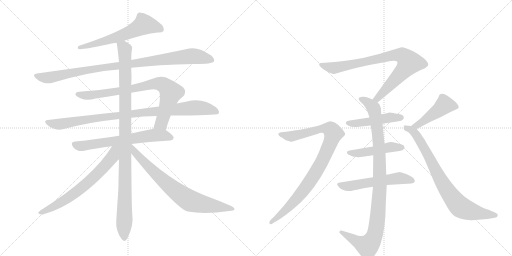
t = 0.00 s
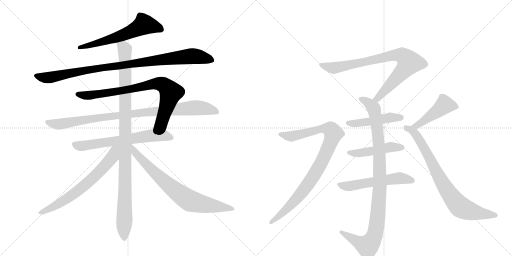
t = 2.74 s
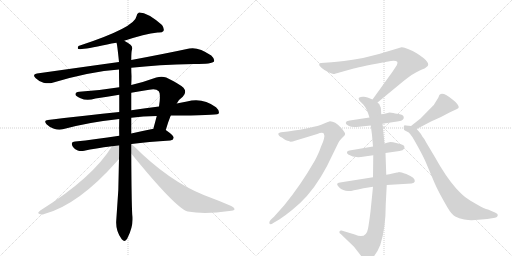
t = 5.49 s
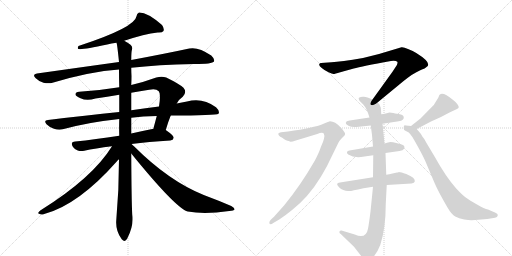
t = 8.23 s
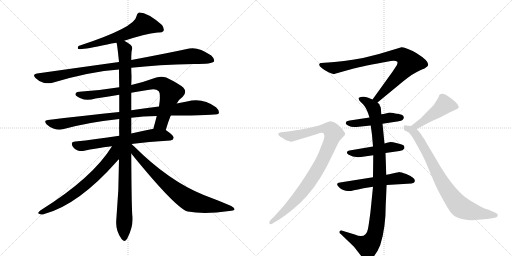
t = 10.98 s
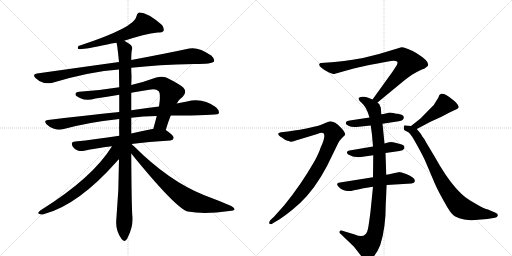
t = 13.72 s

The animated SVG that drew these frames (rendered in a browser with its animation timeline set to each time). Animation: 16 CSS @keyframes rules; one cycle of 13.72 s.

<svg version="1.1" viewBox="0 0 2048 1024" xmlns="http://www.w3.org/2000/svg">
  <g stroke="lightgray" stroke-dasharray="1,1" stroke-width="1" transform="scale(4, 4)">
    <line x1="0" y1="0" x2="256" y2="256"></line>
    <line x1="256" y1="0" x2="0" y2="256"></line>
    <line x1="128" y1="0" x2="128" y2="256"></line>
    <line x1="0" y1="128" x2="256" y2="128"></line>
    <line x1="256" y1="0" x2="512" y2="256"></line>
    <line x1="512" y1="0" x2="256" y2="256"></line>
    <line x1="384" y1="0" x2="384" y2="256"></line>
    <line x1="256" y1="128" x2="512" y2="128"></line>
  </g>
<g transform="scale(1, -1) translate(0, -850)">
   <style type="text/css">
    @keyframes keyframes0 {
      from {
       stroke: black;
       stroke-dashoffset: 608;
       stroke-width: 128;
       }
       66% {
       animation-timing-function: step-end;
       stroke: black;
       stroke-dashoffset: 0;
       stroke-width: 128;
       }
       to {
       stroke: black;
       stroke-width: 1024;
       }
       }
       #make-me-a-hanzi-animation-0 {
         animation: keyframes0 0.744792s both;
         animation-delay: 0.000000s;
         animation-timing-function: linear;
       }
    @keyframes keyframes1 {
      from {
       stroke: black;
       stroke-dashoffset: 968;
       stroke-width: 128;
       }
       76% {
       animation-timing-function: step-end;
       stroke: black;
       stroke-dashoffset: 0;
       stroke-width: 128;
       }
       to {
       stroke: black;
       stroke-width: 1024;
       }
       }
       #make-me-a-hanzi-animation-1 {
         animation: keyframes1 1.037760s both;
         animation-delay: 0.744792s;
         animation-timing-function: linear;
       }
    @keyframes keyframes2 {
      from {
       stroke: black;
       stroke-dashoffset: 806;
       stroke-width: 128;
       }
       72% {
       animation-timing-function: step-end;
       stroke: black;
       stroke-dashoffset: 0;
       stroke-width: 128;
       }
       to {
       stroke: black;
       stroke-width: 1024;
       }
       }
       #make-me-a-hanzi-animation-2 {
         animation: keyframes2 0.905924s both;
         animation-delay: 1.782552s;
         animation-timing-function: linear;
       }
    @keyframes keyframes3 {
      from {
       stroke: black;
       stroke-dashoffset: 946;
       stroke-width: 128;
       }
       75% {
       animation-timing-function: step-end;
       stroke: black;
       stroke-dashoffset: 0;
       stroke-width: 128;
       }
       to {
       stroke: black;
       stroke-width: 1024;
       }
       }
       #make-me-a-hanzi-animation-3 {
         animation: keyframes3 1.019857s both;
         animation-delay: 2.688477s;
         animation-timing-function: linear;
       }
    @keyframes keyframes4 {
      from {
       stroke: black;
       stroke-dashoffset: 649;
       stroke-width: 128;
       }
       68% {
       animation-timing-function: step-end;
       stroke: black;
       stroke-dashoffset: 0;
       stroke-width: 128;
       }
       to {
       stroke: black;
       stroke-width: 1024;
       }
       }
       #make-me-a-hanzi-animation-4 {
         animation: keyframes4 0.778158s both;
         animation-delay: 3.708333s;
         animation-timing-function: linear;
       }
    @keyframes keyframes5 {
      from {
       stroke: black;
       stroke-dashoffset: 1048;
       stroke-width: 128;
       }
       77% {
       animation-timing-function: step-end;
       stroke: black;
       stroke-dashoffset: 0;
       stroke-width: 128;
       }
       to {
       stroke: black;
       stroke-width: 1024;
       }
       }
       #make-me-a-hanzi-animation-5 {
         animation: keyframes5 1.102865s both;
         animation-delay: 4.486491s;
         animation-timing-function: linear;
       }
    @keyframes keyframes6 {
      from {
       stroke: black;
       stroke-dashoffset: 666;
       stroke-width: 128;
       }
       68% {
       animation-timing-function: step-end;
       stroke: black;
       stroke-dashoffset: 0;
       stroke-width: 128;
       }
       to {
       stroke: black;
       stroke-width: 1024;
       }
       }
       #make-me-a-hanzi-animation-6 {
         animation: keyframes6 0.791992s both;
         animation-delay: 5.589355s;
         animation-timing-function: linear;
       }
    @keyframes keyframes7 {
      from {
       stroke: black;
       stroke-dashoffset: 756;
       stroke-width: 128;
       }
       71% {
       animation-timing-function: step-end;
       stroke: black;
       stroke-dashoffset: 0;
       stroke-width: 128;
       }
       to {
       stroke: black;
       stroke-width: 1024;
       }
       }
       #make-me-a-hanzi-animation-7 {
         animation: keyframes7 0.865234s both;
         animation-delay: 6.381348s;
         animation-timing-function: linear;
       }
    @keyframes keyframes8 {
      from {
       stroke: black;
       stroke-dashoffset: 831;
       stroke-width: 128;
       }
       73% {
       animation-timing-function: step-end;
       stroke: black;
       stroke-dashoffset: 0;
       stroke-width: 128;
       }
       to {
       stroke: black;
       stroke-width: 1024;
       }
       }
       #make-me-a-hanzi-animation-8 {
         animation: keyframes8 0.926270s both;
         animation-delay: 7.246582s;
         animation-timing-function: linear;
       }
    @keyframes keyframes9 {
      from {
       stroke: black;
       stroke-dashoffset: 1001;
       stroke-width: 128;
       }
       77% {
       animation-timing-function: step-end;
       stroke: black;
       stroke-dashoffset: 0;
       stroke-width: 128;
       }
       to {
       stroke: black;
       stroke-width: 1024;
       }
       }
       #make-me-a-hanzi-animation-9 {
         animation: keyframes9 1.064616s both;
         animation-delay: 8.172852s;
         animation-timing-function: linear;
       }
    @keyframes keyframes10 {
      from {
       stroke: black;
       stroke-dashoffset: 469;
       stroke-width: 128;
       }
       60% {
       animation-timing-function: step-end;
       stroke: black;
       stroke-dashoffset: 0;
       stroke-width: 128;
       }
       to {
       stroke: black;
       stroke-width: 1024;
       }
       }
       #make-me-a-hanzi-animation-10 {
         animation: keyframes10 0.631673s both;
         animation-delay: 9.237467s;
         animation-timing-function: linear;
       }
    @keyframes keyframes11 {
      from {
       stroke: black;
       stroke-dashoffset: 470;
       stroke-width: 128;
       }
       60% {
       animation-timing-function: step-end;
       stroke: black;
       stroke-dashoffset: 0;
       stroke-width: 128;
       }
       to {
       stroke: black;
       stroke-width: 1024;
       }
       }
       #make-me-a-hanzi-animation-11 {
         animation: keyframes11 0.632487s both;
         animation-delay: 9.869141s;
         animation-timing-function: linear;
       }
    @keyframes keyframes12 {
      from {
       stroke: black;
       stroke-dashoffset: 550;
       stroke-width: 128;
       }
       64% {
       animation-timing-function: step-end;
       stroke: black;
       stroke-dashoffset: 0;
       stroke-width: 128;
       }
       to {
       stroke: black;
       stroke-width: 1024;
       }
       }
       #make-me-a-hanzi-animation-12 {
         animation: keyframes12 0.697591s both;
         animation-delay: 10.501628s;
         animation-timing-function: linear;
       }
    @keyframes keyframes13 {
      from {
       stroke: black;
       stroke-dashoffset: 922;
       stroke-width: 128;
       }
       75% {
       animation-timing-function: step-end;
       stroke: black;
       stroke-dashoffset: 0;
       stroke-width: 128;
       }
       to {
       stroke: black;
       stroke-width: 1024;
       }
       }
       #make-me-a-hanzi-animation-13 {
         animation: keyframes13 1.000326s both;
         animation-delay: 11.199219s;
         animation-timing-function: linear;
       }
    @keyframes keyframes14 {
      from {
       stroke: black;
       stroke-dashoffset: 459;
       stroke-width: 128;
       }
       60% {
       animation-timing-function: step-end;
       stroke: black;
       stroke-dashoffset: 0;
       stroke-width: 128;
       }
       to {
       stroke: black;
       stroke-width: 1024;
       }
       }
       #make-me-a-hanzi-animation-14 {
         animation: keyframes14 0.623535s both;
         animation-delay: 12.199544s;
         animation-timing-function: linear;
       }
    @keyframes keyframes15 {
      from {
       stroke: black;
       stroke-dashoffset: 794;
       stroke-width: 128;
       }
       72% {
       animation-timing-function: step-end;
       stroke: black;
       stroke-dashoffset: 0;
       stroke-width: 128;
       }
       to {
       stroke: black;
       stroke-width: 1024;
       }
       }
       #make-me-a-hanzi-animation-15 {
         animation: keyframes15 0.896159s both;
         animation-delay: 12.823079s;
         animation-timing-function: linear;
       }
</style>
<path d="M 497 687 Q 578 714 631 720 Q 649 719 654 726 Q 658 736 648 750 Q 590 801 556 800 Q 547 796 546 785 Q 540 740 314 666 Q 308 657 314 654 Q 329 650 429 672 Q 445 676 466 679 L 497 687 Z" fill="lightgray"></path> 
<path d="M 525 579 Q 630 591 777 594 Q 850 594 856 604 Q 860 614 845 628 Q 793 664 757 656 Q 669 637 525 610 L 476 602 Q 325 581 148 556 Q 127 553 143 537 Q 156 524 174 519 Q 195 515 210 519 Q 360 564 476 572 L 525 579 Z" fill="lightgray"></path> 
<path d="M 663 330 Q 673 364 683 388 L 707 436 Q 717 454 731 463 Q 749 481 734 499 Q 718 514 665 540 Q 647 547 625 540 Q 573 521 525 510 L 477 501 Q 398 488 317 483 Q 301 482 302 472 Q 303 465 322 457 Q 347 445 382 456 Q 428 463 477 471 L 525 479 Q 559 486 597 491 Q 624 497 635 485 Q 644 476 636 424 L 627 386 Q 620 359 613 334 C 605 305 654 301 663 330 Z" fill="lightgray"></path> 
<path d="M 683 388 Q 864 388 874 395 Q 874 396 875 397 Q 879 407 864 421 Q 810 461 748 444 Q 727 441 707 436 L 636 424 Q 584 418 525 409 L 477 402 Q 344 389 192 370 Q 173 369 186 353 Q 199 340 216 335 Q 235 329 251 333 Q 354 361 469 373 Q 472 374 477 374 L 525 379 Q 571 385 627 386 L 683 388 Z" fill="lightgray"></path> 
<path d="M 526 274 Q 593 283 681 288 Q 693 289 695 299 Q 695 308 663 330 C 650 339 643 338 613 334 Q 612 335 609 334 Q 564 325 525 316 L 477 307 Q 380 292 301 284 Q 279 283 292 262 Q 299 252 311 248 Q 323 244 337 247 Q 380 257 448 265 L 526 274 Z" fill="lightgray"></path> 
<path d="M 525 510 Q 526 529 526 546 Q 525 564 525 579 L 525 610 Q 525 644 528 652 Q 531 664 522 671 Q 513 678 497 687 C 472 703 461 709 466 679 Q 469 672 476 602 L 476 572 Q 476 538 477 501 L 477 471 Q 477 437 477 402 L 477 374 Q 476 341 477 307 L 476 213 Q 476 90 465 -32 Q 462 -74 487 -107 Q 500 -122 509 -104 Q 536 -52 529 -7 Q 526 39 525 236 L 525 316 Q 525 347 525 379 L 525 409 Q 525 445 525 479 L 525 510 Z" fill="lightgray"></path> 
<path d="M 448 265 Q 370 138 161 8 Q 148 -2 156 -5 Q 165 -11 177 -6 Q 313 30 467 204 Q 471 210 476 213 C 531 268 470 299 448 265 Z" fill="lightgray"></path> 
<path d="M 525 236 Q 703 17 751 4 Q 818 -8 917 6 Q 936 7 938 12 Q 939 19 925 26 Q 874 48 815 70 Q 674 127 537 264 Q 531 270 526 274 L 525 274 C 502 293 506 259 525 236 Z" fill="lightgray"></path> 
<path d="M 1510 440 L 1612 524 Q 1654 558 1679 568 Q 1704 578 1706 582 Q 1731 597 1665 638 Q 1653 647 1632 654 Q 1615 662 1606 661 L 1516 634 L 1452 618 Q 1363 603 1326 601 L 1284 598 Q 1279 598 1277 593 Q 1275 588 1287 578 Q 1300 567 1314 561 Q 1329 554 1334 554 Q 1339 554 1361 561 L 1415 576 Q 1446 585 1564 606 Q 1584 608 1589 603 Q 1592 600 1587 589 L 1570 563 L 1490 452 C 1472 428 1487 421 1510 440 Z" fill="lightgray"></path> 
<path d="M 1488 310 L 1492 264 L 1493 229 L 1492 141 L 1492 103 L 1482 4 Q 1476 -44 1472 -65 Q 1464 -108 1419 -88 L 1366 -72 Q 1360 -71 1358 -76 Q 1356 -82 1363 -86 L 1416 -137 L 1455 -187 Q 1462 -199 1479 -188 Q 1504 -175 1521 -130 Q 1543 -63 1543 34 L 1547 110 L 1545 151 L 1542 238 L 1538 276 L 1530 355 L 1525 393 L 1524 410 Q 1524 422 1520 426 Q 1519 434 1512 438 L 1510 440 L 1490 452 L 1473 459 Q 1469 461 1456 463 Q 1443 464 1438 460 Q 1434 459 1435 454 Q 1436 448 1445 440 Q 1462 426 1472 398 L 1478 380 L 1483 348 L 1488 310 Z" fill="lightgray"></path> 
<path d="M 1530 355 L 1595 365 Q 1617 368 1615 382 Q 1613 392 1595 394 Q 1577 396 1573 398 L 1558 400 L 1547 397 Q 1532 393 1525 393 L 1478 380 L 1399 368 Q 1388 366 1386 364 L 1383 358 Q 1382 354 1394 347 Q 1406 340 1426 342 L 1483 348 L 1530 355 Z" fill="lightgray"></path> 
<path d="M 1492 264 L 1398 248 Q 1390 247 1388 242 Q 1386 237 1393 232 Q 1413 219 1444 222 L 1493 229 L 1542 238 L 1598 246 Q 1613 248 1616 255 Q 1619 257 1617 265 Q 1615 270 1607 272 L 1585 278 Q 1571 282 1562 282 Q 1554 282 1538 276 L 1492 264 Z" fill="lightgray"></path> 
<path d="M 1492 141 L 1360 120 Q 1339 118 1356 101 Q 1374 84 1397 86 Q 1398 84 1454 97 L 1492 103 L 1547 110 L 1646 116 Q 1658 118 1659 124 Q 1663 139 1625 154 Q 1604 162 1595 162 Q 1593 160 1588 160 L 1570 156 Q 1557 152 1545 151 L 1492 141 Z" fill="lightgray"></path> 
<path d="M 1155 286 L 1162 283 Q 1171 283 1180 287 L 1269 314 Q 1289 322 1295 316 Q 1303 303 1283 261 Q 1277 241 1259 207 Q 1202 108 1137 29 L 1096 -17 L 1082 -30 Q 1074 -40 1078 -45 Q 1083 -50 1093 -42 L 1117 -28 Q 1144 -10 1167 9 Q 1233 60 1283 142 Q 1308 185 1312 194 L 1353 278 Q 1358 288 1367 297 L 1378 308 Q 1387 315 1363 340 Q 1340 365 1320 365 Q 1306 360 1292 354 Q 1256 339 1152 324 L 1124 321 Q 1117 320 1114 317 Q 1110 308 1129 299 Q 1146 286 1155 286 Z" fill="lightgray"></path> 
<path d="M 1667 334 L 1724 364 Q 1763 380 1798 400 L 1828 414 Q 1840 418 1831 431 Q 1823 443 1815 448 L 1797 462 Q 1786 471 1776 474 Q 1767 477 1763 474 Q 1757 473 1753 459 L 1740 438 Q 1735 429 1731 426 L 1682 376 L 1644 346 C 1620 327 1640 320 1667 334 Z" fill="lightgray"></path> 
<path d="M 1888 -31 L 1949 -26 L 1980 -21 Q 1990 -19 1991 -12 Q 1993 -5 1982 -1 L 1952 12 Q 1938 15 1908 32 Q 1879 49 1863 60 Q 1848 71 1824 97 Q 1782 145 1740 221 L 1706 278 Q 1698 295 1690 303 Q 1685 314 1678 321 L 1667 334 C 1658 345 1658 345 1644 346 L 1624 348 Q 1618 350 1616 347 Q 1615 343 1615 337 Q 1616 330 1618 329 L 1635 320 Q 1644 314 1669 268 Q 1695 221 1704 199 L 1737 121 Q 1751 87 1790 20 Q 1807 -9 1821 -16 Q 1835 -24 1857 -28 Q 1880 -32 1888 -31 Z" fill="lightgray"></path> 
      <clipPath id="make-me-a-hanzi-clip-0">
      <path d="M 497 687 Q 578 714 631 720 Q 649 719 654 726 Q 658 736 648 750 Q 590 801 556 800 Q 547 796 546 785 Q 540 740 314 666 Q 308 657 314 654 Q 329 650 429 672 Q 445 676 466 679 L 497 687 Z" fill="lightgray"></path>
      </clipPath>
      <path clip-path="url(#make-me-a-hanzi-clip-0)" d="M 645 732 L 627 742 L 577 752 L 516 719 L 414 682 L 379 678 L 343 664 L 328 668 L 317 660 " fill="none" id="make-me-a-hanzi-animation-0" stroke-dasharray="480 960" stroke-linecap="round"></path>

      <clipPath id="make-me-a-hanzi-clip-1">
      <path d="M 525 579 Q 630 591 777 594 Q 850 594 856 604 Q 860 614 845 628 Q 793 664 757 656 Q 669 637 525 610 L 476 602 Q 325 581 148 556 Q 127 553 143 537 Q 156 524 174 519 Q 195 515 210 519 Q 360 564 476 572 L 525 579 Z" fill="lightgray"></path>
      </clipPath>
      <path clip-path="url(#make-me-a-hanzi-clip-1)" d="M 146 546 L 201 540 L 321 565 L 757 625 L 808 621 L 849 609 " fill="none" id="make-me-a-hanzi-animation-1" stroke-dasharray="840 1680" stroke-linecap="round"></path>

      <clipPath id="make-me-a-hanzi-clip-2">
      <path d="M 663 330 Q 673 364 683 388 L 707 436 Q 717 454 731 463 Q 749 481 734 499 Q 718 514 665 540 Q 647 547 625 540 Q 573 521 525 510 L 477 501 Q 398 488 317 483 Q 301 482 302 472 Q 303 465 322 457 Q 347 445 382 456 Q 428 463 477 471 L 525 479 Q 559 486 597 491 Q 624 497 635 485 Q 644 476 636 424 L 627 386 Q 620 359 613 334 C 605 305 654 301 663 330 Z" fill="lightgray"></path>
      </clipPath>
      <path clip-path="url(#make-me-a-hanzi-clip-2)" d="M 311 473 L 356 468 L 517 492 L 609 514 L 651 512 L 683 480 L 645 356 L 620 339 " fill="none" id="make-me-a-hanzi-animation-2" stroke-dasharray="678 1356" stroke-linecap="round"></path>

      <clipPath id="make-me-a-hanzi-clip-3">
      <path d="M 683 388 Q 864 388 874 395 Q 874 396 875 397 Q 879 407 864 421 Q 810 461 748 444 Q 727 441 707 436 L 636 424 Q 584 418 525 409 L 477 402 Q 344 389 192 370 Q 173 369 186 353 Q 199 340 216 335 Q 235 329 251 333 Q 354 361 469 373 Q 472 374 477 374 L 525 379 Q 571 385 627 386 L 683 388 Z" fill="lightgray"></path>
      </clipPath>
      <path clip-path="url(#make-me-a-hanzi-clip-3)" d="M 189 361 L 242 354 L 563 400 L 762 418 L 833 414 L 871 398 " fill="none" id="make-me-a-hanzi-animation-3" stroke-dasharray="818 1636" stroke-linecap="round"></path>

      <clipPath id="make-me-a-hanzi-clip-4">
      <path d="M 526 274 Q 593 283 681 288 Q 693 289 695 299 Q 695 308 663 330 C 650 339 643 338 613 334 Q 612 335 609 334 Q 564 325 525 316 L 477 307 Q 380 292 301 284 Q 279 283 292 262 Q 299 252 311 248 Q 323 244 337 247 Q 380 257 448 265 L 526 274 Z" fill="lightgray"></path>
      </clipPath>
      <path clip-path="url(#make-me-a-hanzi-clip-4)" d="M 298 272 L 328 266 L 611 309 L 661 308 L 686 299 " fill="none" id="make-me-a-hanzi-animation-4" stroke-dasharray="521 1042" stroke-linecap="round"></path>

      <clipPath id="make-me-a-hanzi-clip-5">
      <path d="M 525 510 Q 526 529 526 546 Q 525 564 525 579 L 525 610 Q 525 644 528 652 Q 531 664 522 671 Q 513 678 497 687 C 472 703 461 709 466 679 Q 469 672 476 602 L 476 572 Q 476 538 477 501 L 477 471 Q 477 437 477 402 L 477 374 Q 476 341 477 307 L 476 213 Q 476 90 465 -32 Q 462 -74 487 -107 Q 500 -122 509 -104 Q 536 -52 529 -7 Q 526 39 525 236 L 525 316 Q 525 347 525 379 L 525 409 Q 525 445 525 479 L 525 510 Z" fill="lightgray"></path>
      </clipPath>
      <path clip-path="url(#make-me-a-hanzi-clip-5)" d="M 472 678 L 499 653 L 501 602 L 498 -102 " fill="none" id="make-me-a-hanzi-animation-5" stroke-dasharray="920 1840" stroke-linecap="round"></path>

      <clipPath id="make-me-a-hanzi-clip-6">
      <path d="M 448 265 Q 370 138 161 8 Q 148 -2 156 -5 Q 165 -11 177 -6 Q 313 30 467 204 Q 471 210 476 213 C 531 268 470 299 448 265 Z" fill="lightgray"></path>
      </clipPath>
      <path clip-path="url(#make-me-a-hanzi-clip-6)" d="M 470 261 L 443 212 L 340 110 L 270 56 L 163 0 " fill="none" id="make-me-a-hanzi-animation-6" stroke-dasharray="538 1076" stroke-linecap="round"></path>

      <clipPath id="make-me-a-hanzi-clip-7">
      <path d="M 525 236 Q 703 17 751 4 Q 818 -8 917 6 Q 936 7 938 12 Q 939 19 925 26 Q 874 48 815 70 Q 674 127 537 264 Q 531 270 526 274 L 525 274 C 502 293 506 259 525 236 Z" fill="lightgray"></path>
      </clipPath>
      <path clip-path="url(#make-me-a-hanzi-clip-7)" d="M 526 268 L 544 234 L 611 165 L 735 62 L 786 39 L 932 14 " fill="none" id="make-me-a-hanzi-animation-7" stroke-dasharray="628 1256" stroke-linecap="round"></path>

      <clipPath id="make-me-a-hanzi-clip-8">
      <path d="M 1510 440 L 1612 524 Q 1654 558 1679 568 Q 1704 578 1706 582 Q 1731 597 1665 638 Q 1653 647 1632 654 Q 1615 662 1606 661 L 1516 634 L 1452 618 Q 1363 603 1326 601 L 1284 598 Q 1279 598 1277 593 Q 1275 588 1287 578 Q 1300 567 1314 561 Q 1329 554 1334 554 Q 1339 554 1361 561 L 1415 576 Q 1446 585 1564 606 Q 1584 608 1589 603 Q 1592 600 1587 589 L 1570 563 L 1490 452 C 1472 428 1487 421 1510 440 Z" fill="lightgray"></path>
      </clipPath>
      <path clip-path="url(#make-me-a-hanzi-clip-8)" d="M 1284 591 L 1329 578 L 1346 579 L 1559 627 L 1613 627 L 1637 600 L 1623 578 L 1509 456 L 1499 455 " fill="none" id="make-me-a-hanzi-animation-8" stroke-dasharray="703 1406" stroke-linecap="round"></path>

      <clipPath id="make-me-a-hanzi-clip-9">
      <path d="M 1488 310 L 1492 264 L 1493 229 L 1492 141 L 1492 103 L 1482 4 Q 1476 -44 1472 -65 Q 1464 -108 1419 -88 L 1366 -72 Q 1360 -71 1358 -76 Q 1356 -82 1363 -86 L 1416 -137 L 1455 -187 Q 1462 -199 1479 -188 Q 1504 -175 1521 -130 Q 1543 -63 1543 34 L 1547 110 L 1545 151 L 1542 238 L 1538 276 L 1530 355 L 1525 393 L 1524 410 Q 1524 422 1520 426 Q 1519 434 1512 438 L 1510 440 L 1490 452 L 1473 459 Q 1469 461 1456 463 Q 1443 464 1438 460 Q 1434 459 1435 454 Q 1436 448 1445 440 Q 1462 426 1472 398 L 1478 380 L 1483 348 L 1488 310 Z" fill="lightgray"></path>
      </clipPath>
      <path clip-path="url(#make-me-a-hanzi-clip-9)" d="M 1443 454 L 1492 421 L 1508 345 L 1517 255 L 1520 104 L 1507 -51 L 1494 -102 L 1470 -134 L 1365 -79 " fill="none" id="make-me-a-hanzi-animation-9" stroke-dasharray="873 1746" stroke-linecap="round"></path>

      <clipPath id="make-me-a-hanzi-clip-10">
      <path d="M 1530 355 L 1595 365 Q 1617 368 1615 382 Q 1613 392 1595 394 Q 1577 396 1573 398 L 1558 400 L 1547 397 Q 1532 393 1525 393 L 1478 380 L 1399 368 Q 1388 366 1386 364 L 1383 358 Q 1382 354 1394 347 Q 1406 340 1426 342 L 1483 348 L 1530 355 Z" fill="lightgray"></path>
      </clipPath>
      <path clip-path="url(#make-me-a-hanzi-clip-10)" d="M 1393 357 L 1432 357 L 1563 380 L 1604 380 " fill="none" id="make-me-a-hanzi-animation-10" stroke-dasharray="341 682" stroke-linecap="round"></path>

      <clipPath id="make-me-a-hanzi-clip-11">
      <path d="M 1492 264 L 1398 248 Q 1390 247 1388 242 Q 1386 237 1393 232 Q 1413 219 1444 222 L 1493 229 L 1542 238 L 1598 246 Q 1613 248 1616 255 Q 1619 257 1617 265 Q 1615 270 1607 272 L 1585 278 Q 1571 282 1562 282 Q 1554 282 1538 276 L 1492 264 Z" fill="lightgray"></path>
      </clipPath>
      <path clip-path="url(#make-me-a-hanzi-clip-11)" d="M 1396 240 L 1436 237 L 1565 262 L 1607 261 " fill="none" id="make-me-a-hanzi-animation-11" stroke-dasharray="342 684" stroke-linecap="round"></path>

      <clipPath id="make-me-a-hanzi-clip-12">
      <path d="M 1492 141 L 1360 120 Q 1339 118 1356 101 Q 1374 84 1397 86 Q 1398 84 1454 97 L 1492 103 L 1547 110 L 1646 116 Q 1658 118 1659 124 Q 1663 139 1625 154 Q 1604 162 1595 162 Q 1593 160 1588 160 L 1570 156 Q 1557 152 1545 151 L 1492 141 Z" fill="lightgray"></path>
      </clipPath>
      <path clip-path="url(#make-me-a-hanzi-clip-12)" d="M 1358 111 L 1403 106 L 1589 136 L 1628 135 L 1648 127 " fill="none" id="make-me-a-hanzi-animation-12" stroke-dasharray="422 844" stroke-linecap="round"></path>

      <clipPath id="make-me-a-hanzi-clip-13">
      <path d="M 1155 286 L 1162 283 Q 1171 283 1180 287 L 1269 314 Q 1289 322 1295 316 Q 1303 303 1283 261 Q 1277 241 1259 207 Q 1202 108 1137 29 L 1096 -17 L 1082 -30 Q 1074 -40 1078 -45 Q 1083 -50 1093 -42 L 1117 -28 Q 1144 -10 1167 9 Q 1233 60 1283 142 Q 1308 185 1312 194 L 1353 278 Q 1358 288 1367 297 L 1378 308 Q 1387 315 1363 340 Q 1340 365 1320 365 Q 1306 360 1292 354 Q 1256 339 1152 324 L 1124 321 Q 1117 320 1114 317 Q 1110 308 1129 299 Q 1146 286 1155 286 Z" fill="lightgray"></path>
      </clipPath>
      <path clip-path="url(#make-me-a-hanzi-clip-13)" d="M 1121 314 L 1169 306 L 1308 336 L 1323 332 L 1334 316 L 1283 194 L 1232 112 L 1151 17 L 1085 -39 " fill="none" id="make-me-a-hanzi-animation-13" stroke-dasharray="794 1588" stroke-linecap="round"></path>

      <clipPath id="make-me-a-hanzi-clip-14">
      <path d="M 1667 334 L 1724 364 Q 1763 380 1798 400 L 1828 414 Q 1840 418 1831 431 Q 1823 443 1815 448 L 1797 462 Q 1786 471 1776 474 Q 1767 477 1763 474 Q 1757 473 1753 459 L 1740 438 Q 1735 429 1731 426 L 1682 376 L 1644 346 C 1620 327 1640 320 1667 334 Z" fill="lightgray"></path>
      </clipPath>
      <path clip-path="url(#make-me-a-hanzi-clip-14)" d="M 1826 423 L 1778 431 L 1676 354 L 1651 346 " fill="none" id="make-me-a-hanzi-animation-14" stroke-dasharray="331 662" stroke-linecap="round"></path>

      <clipPath id="make-me-a-hanzi-clip-15">
      <path d="M 1888 -31 L 1949 -26 L 1980 -21 Q 1990 -19 1991 -12 Q 1993 -5 1982 -1 L 1952 12 Q 1938 15 1908 32 Q 1879 49 1863 60 Q 1848 71 1824 97 Q 1782 145 1740 221 L 1706 278 Q 1698 295 1690 303 Q 1685 314 1678 321 L 1667 334 C 1658 345 1658 345 1644 346 L 1624 348 Q 1618 350 1616 347 Q 1615 343 1615 337 Q 1616 330 1618 329 L 1635 320 Q 1644 314 1669 268 Q 1695 221 1704 199 L 1737 121 Q 1751 87 1790 20 Q 1807 -9 1821 -16 Q 1835 -24 1857 -28 Q 1880 -32 1888 -31 Z" fill="lightgray"></path>
      </clipPath>
      <path clip-path="url(#make-me-a-hanzi-clip-15)" d="M 1621 341 L 1654 324 L 1672 300 L 1775 110 L 1838 25 L 1893 2 L 1981 -11 " fill="none" id="make-me-a-hanzi-animation-15" stroke-dasharray="666 1332" stroke-linecap="round"></path>

</g>
</svg>
